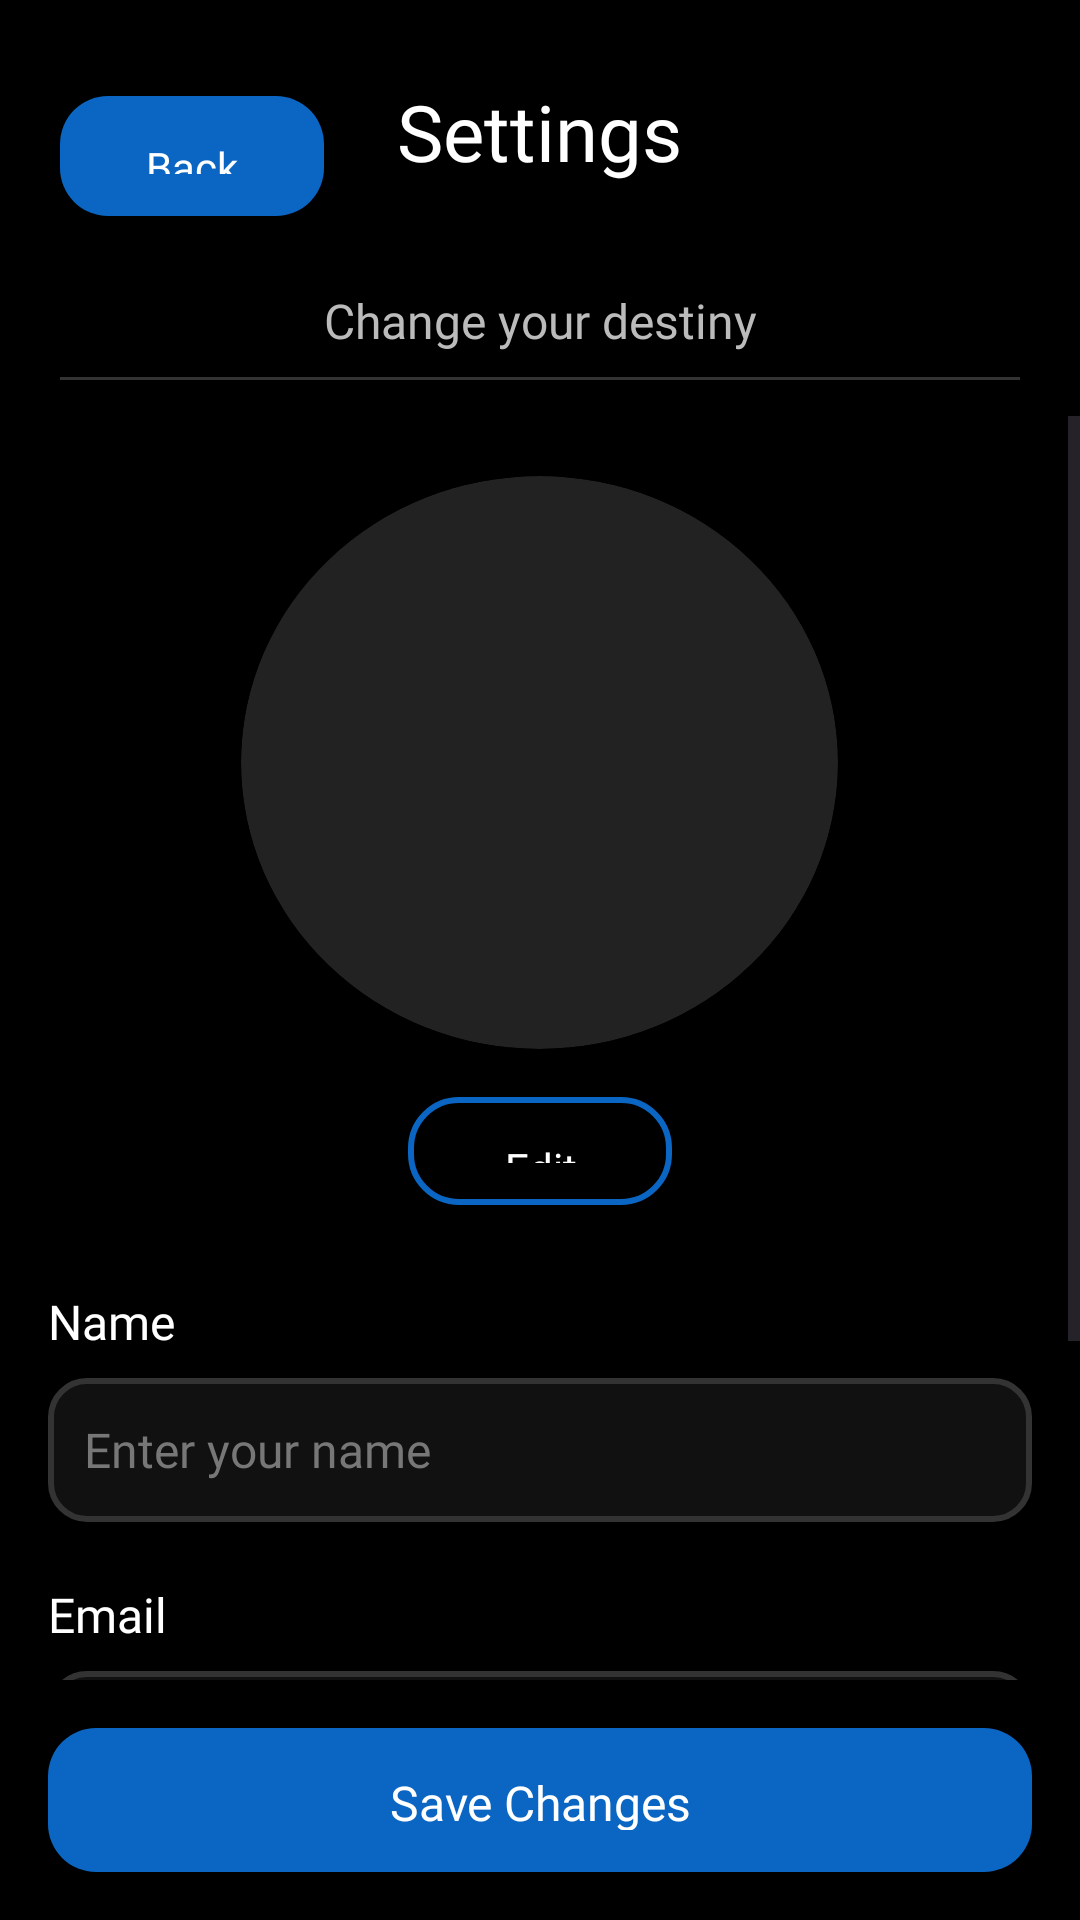

Produce the Android XML layout that renders to this screen, including the resource entries it uses.
<!-- AndroidManifest.xml: application theme Theme.IndeedGambling -->
<!-- res/layout/settings_fragment.xml -->
<?xml version="1.0" encoding="utf-8"?>
<LinearLayout xmlns:android="http://schemas.android.com/apk/res/android"
    xmlns:app="http://schemas.android.com/apk/res-auto"
    android:layout_width="match_parent"
    android:layout_height="match_parent"
    android:background="#000000"
    android:orientation="vertical">

    
    <RelativeLayout
        android:layout_width="match_parent"
        android:layout_height="wrap_content"
        android:paddingStart="20dp"
        android:paddingTop="32dp"
        android:paddingEnd="16dp"
        android:paddingBottom="16dp">

        
        <Button
            android:id="@+id/back_button"
            android:layout_width="wrap_content"
            android:layout_height="40dp"
            android:paddingStart="16dp"
            android:paddingEnd="16dp"
            android:background="@drawable/bg_button_primary"
            android:backgroundTint="@null"
            android:fontFamily="@font/opensans"
            android:text="Back"
            android:textAllCaps="false"
            android:textColor="#FFFFFF"
            android:textSize="14sp" />


        
        <TextView
            android:id="@+id/textView"
            android:layout_width="wrap_content"
            android:layout_height="wrap_content"
            android:layout_centerInParent="true"
            android:fontFamily="@font/ibmplexserif_semibold"
            android:text="Settings"
            android:textColor="#FFFFFF"
            android:textSize="26sp" />
    </RelativeLayout>

    
    <TextView
        android:id="@+id/role_text_profile"
        android:layout_width="match_parent"
        android:layout_height="wrap_content"
        android:layout_marginTop="8dp"
        android:layout_marginBottom="8dp"
        android:fontFamily="@font/opensans"
        android:gravity="center"
        android:text="Change your destiny"
        android:textAlignment="center"
        android:textColor="#BBBBBB"
        android:textSize="16sp" />

    
    <View
        android:layout_width="match_parent"
        android:layout_height="1dp"
        android:background="#333333"
        android:layout_marginStart="20dp"
        android:layout_marginEnd="20dp"
        android:layout_marginBottom="12dp" />

    
    <ScrollView
        android:layout_width="match_parent"
        android:layout_height="0dp"
        android:layout_weight="1">

        <LinearLayout
            android:layout_width="match_parent"
            android:layout_height="wrap_content"
            android:orientation="vertical"
            android:paddingStart="16dp"
            android:paddingEnd="16dp">

            
            <LinearLayout
                android:layout_width="match_parent"
                android:layout_height="wrap_content"
                android:gravity="center_horizontal"
                android:orientation="vertical"
                android:paddingTop="20dp"
                android:paddingBottom="20dp">

                <ImageView
                    android:id="@+id/pfp_image"
                    android:layout_width="199dp"
                    android:layout_height="191dp"
                    android:layout_marginBottom="12dp"
                    android:background="@drawable/circle_mask"
                    android:clipToOutline="true"
                    android:scaleType="centerCrop" />

                <Button
                    android:id="@+id/pfp_edit_button"
                    android:layout_width="wrap_content"
                    android:layout_height="36dp"
                    android:layout_marginTop="4dp"
                    android:background="@drawable/bg_button_secondary"
                    android:backgroundTint="@null"
                    android:fontFamily="@font/opensans"
                    android:text="Edit"
                    android:textAllCaps="false"
                    android:textColor="#FFFFFF"
                    android:textSize="14sp" />
            </LinearLayout>

            
            <TextView
                android:layout_width="match_parent"
                android:layout_height="wrap_content"
                android:layout_marginTop="8dp"
                android:fontFamily="@font/opensans"
                android:text="Name"
                android:textColor="#FFFFFF"
                android:textSize="16sp" />

            <EditText
                android:id="@+id/settings_name"
                android:layout_width="match_parent"
                android:layout_height="48dp"
                android:layout_marginTop="8dp"
                android:background="@drawable/bg_edittext_dark"
                android:fontFamily="@font/opensans"
                android:hint="Enter your name"
                android:padding="12dp"
                android:textColor="#FFFFFF"
                android:textColorHint="#777777"
                android:textSize="16sp" />

            
            <TextView
                android:layout_width="match_parent"
                android:layout_height="wrap_content"
                android:layout_marginTop="20dp"
                android:fontFamily="@font/opensans"
                android:text="Email"
                android:textColor="#FFFFFF"
                android:textSize="16sp" />

            <EditText
                android:id="@+id/settings_email"
                android:layout_width="match_parent"
                android:layout_height="48dp"
                android:layout_marginTop="8dp"
                android:background="@drawable/bg_edittext_dark"
                android:fontFamily="@font/opensans"
                android:hint="Enter your email"
                android:inputType="textEmailAddress"
                android:padding="12dp"
                android:textColor="#FFFFFF"
                android:textColorHint="#777777"
                android:textSize="16sp" />

            
            <TextView
                android:layout_width="match_parent"
                android:layout_height="wrap_content"
                android:layout_marginTop="20dp"
                android:fontFamily="@font/opensans"
                android:text="Phone"
                android:textColor="#FFFFFF"
                android:textSize="16sp" />

            <EditText
                android:id="@+id/settings_phone"
                android:layout_width="match_parent"
                android:layout_height="48dp"
                android:layout_marginTop="8dp"
                android:background="@drawable/bg_edittext_dark"
                android:fontFamily="@font/opensans"
                android:hint="Enter phone number"
                android:inputType="phone"
                android:padding="12dp"
                android:textColor="#FFFFFF"
                android:textColorHint="#777777"
                android:textSize="16sp" />



            
            <LinearLayout
                android:id="@+id/noti_layout"
                android:layout_width="match_parent"
                android:layout_height="wrap_content"
                android:orientation="horizontal"
                android:gravity="center_vertical"
                android:paddingTop="16dp"
                android:paddingBottom="16dp"
                android:visibility="gone">

                <TextView
                    android:layout_width="0dp"
                    android:layout_height="wrap_content"
                    android:layout_weight="1"
                    android:text="Notifications"
                    android:textColor="#FFFFFF"
                    android:textSize="16sp"
                    android:fontFamily="@font/opensans" />

                <Switch
                    android:id="@+id/settings_notif_switch"
                    android:layout_width="wrap_content"
                    android:layout_height="wrap_content" />
            </LinearLayout>

            
            <Button
                android:id="@+id/delete_profile_button"
                android:layout_width="match_parent"
                android:layout_height="48dp"
                android:layout_marginTop="12dp"
                android:background="@drawable/bg_button_danger_border"
                android:backgroundTint="@null"
                android:foreground="@null"
                app:backgroundTint="@null"
                android:text="Delete Profile"
                android:textColor="#FFFFFF"
                android:textSize="16sp"
                android:textAllCaps="false"
                android:fontFamily="@font/opensans"
                android:visibility="gone" />

            
            <View
                android:layout_width="match_parent"
                android:layout_height="12dp" />

        </LinearLayout>
    </ScrollView>

    
    <Button
        android:id="@+id/save_settings_button"
        android:layout_width="match_parent"
        android:layout_height="48dp"
        android:layout_margin="16dp"
        android:background="@drawable/bg_button_primary"
        android:text="Save Changes"
        android:textAllCaps="false"
        android:textColor="#FFFFFF"
        android:textSize="16sp"
        android:fontFamily="@font/opensans" />

</LinearLayout>
<!-- resources referenced by this layout -->
<resources>
  <!-- drawable bg_button_danger_border (drawable) -->
  <?xml version="1.0" encoding="utf-8"?>
  <shape xmlns:android="http://schemas.android.com/apk/res/android">
      <solid android:color="@android:color/transparent" />
      <stroke
          android:width="2dp"
          android:color="#D32F2F" />
      <corners android:radius="16dp" />
      <padding
          android:left="12dp"
          android:top="12dp"
          android:right="12dp"
          android:bottom="12dp" />
  </shape>
  <!-- drawable bg_button_primary (drawable) -->
  <?xml version="1.0" encoding="utf-8"?>
  <shape xmlns:android="http://schemas.android.com/apk/res/android">
      <solid android:color="#0A66C2" />
      <corners android:radius="16dp" />
      <padding
          android:left="14dp"
          android:top="14dp"
          android:right="14dp"
          android:bottom="14dp" />
  </shape>
  <!-- drawable bg_button_secondary (drawable) -->
  <?xml version="1.0" encoding="utf-8"?>
  <shape xmlns:android="http://schemas.android.com/apk/res/android">
      <solid android:color="@android:color/transparent" />
      <stroke
          android:width="2dp"
          android:color="#0A66C2" />
      <corners android:radius="16dp" />
      <padding
          android:left="14dp"
          android:top="14dp"
          android:right="14dp"
          android:bottom="14dp" />
  </shape>
  <!-- drawable bg_edittext_dark (drawable) -->
  <?xml version="1.0" encoding="utf-8"?>
  <shape xmlns:android="http://schemas.android.com/apk/res/android">
      <solid android:color="#111111" />
  
      <stroke
          android:width="2dp"
          android:color="#333333" />
  
      <corners android:radius="12dp" />
  
      <padding
          android:left="12dp"
          android:top="12dp"
          android:right="12dp"
          android:bottom="12dp" />
  </shape>
  <!-- drawable circle_mask (drawable) -->
  <?xml version="1.0" encoding="utf-8"?>
  <shape xmlns:android="http://schemas.android.com/apk/res/android"
      android:shape="oval">
      <solid android:color="#222222"/>
  </shape>
  <style name="Theme.IndeedGambling" parent="Base.Theme.IndeedGambling" />
  <style name="Base.Theme.IndeedGambling" parent="Theme.Material3.DayNight.NoActionBar">
  
          
          <item name="android:windowBackground">@color/dark_background</item>
          <item name="colorSurface">@color/dark_background</item>
  
          
          <item name="colorPrimary">@color/indeed_color</item>   
          <item name="colorOnPrimary">@color/black</item>        
  
          
          <item name="android:textColor">@color/white</item>
          <item name="colorOnBackground">@color/white</item>
          <item name="colorOnSurface">@color/white</item>
  
      </style>
  <color name="dark_background">#FF121212</color>
  <color name="indeed_color">#0A66C2</color>
  <color name="black">#FF000000</color>
  <color name="white">#FFFFFFFF</color>
</resources>
